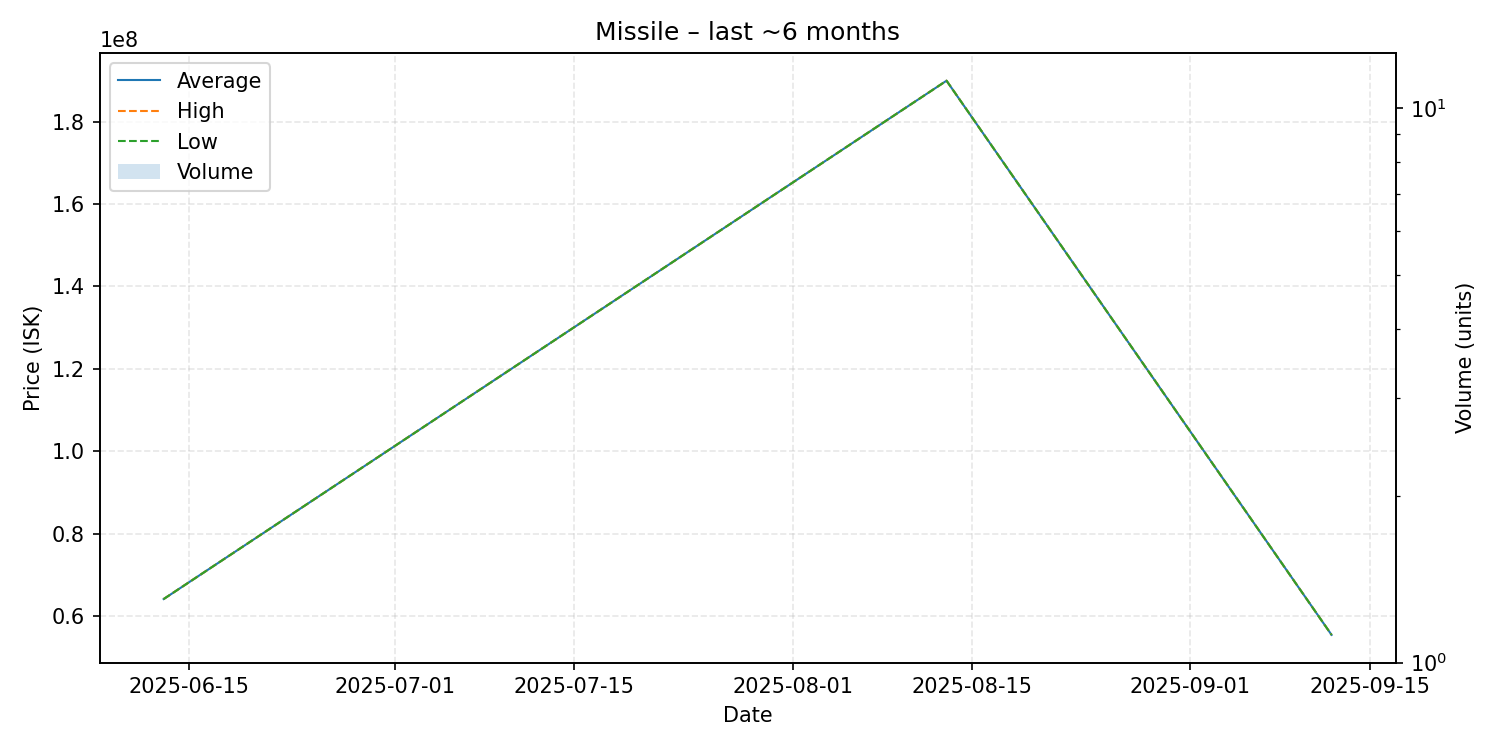

The data file committed next to this chart (first rows):
date, average, highest, lowest, order_count, volume
2025-06-13, 64160000, 64160000, 64160000, 1, 1
2025-08-13, 189900000, 189900000, 189900000, 1, 1
2025-09-12, 55470000, 55470000, 55470000, 1, 1
